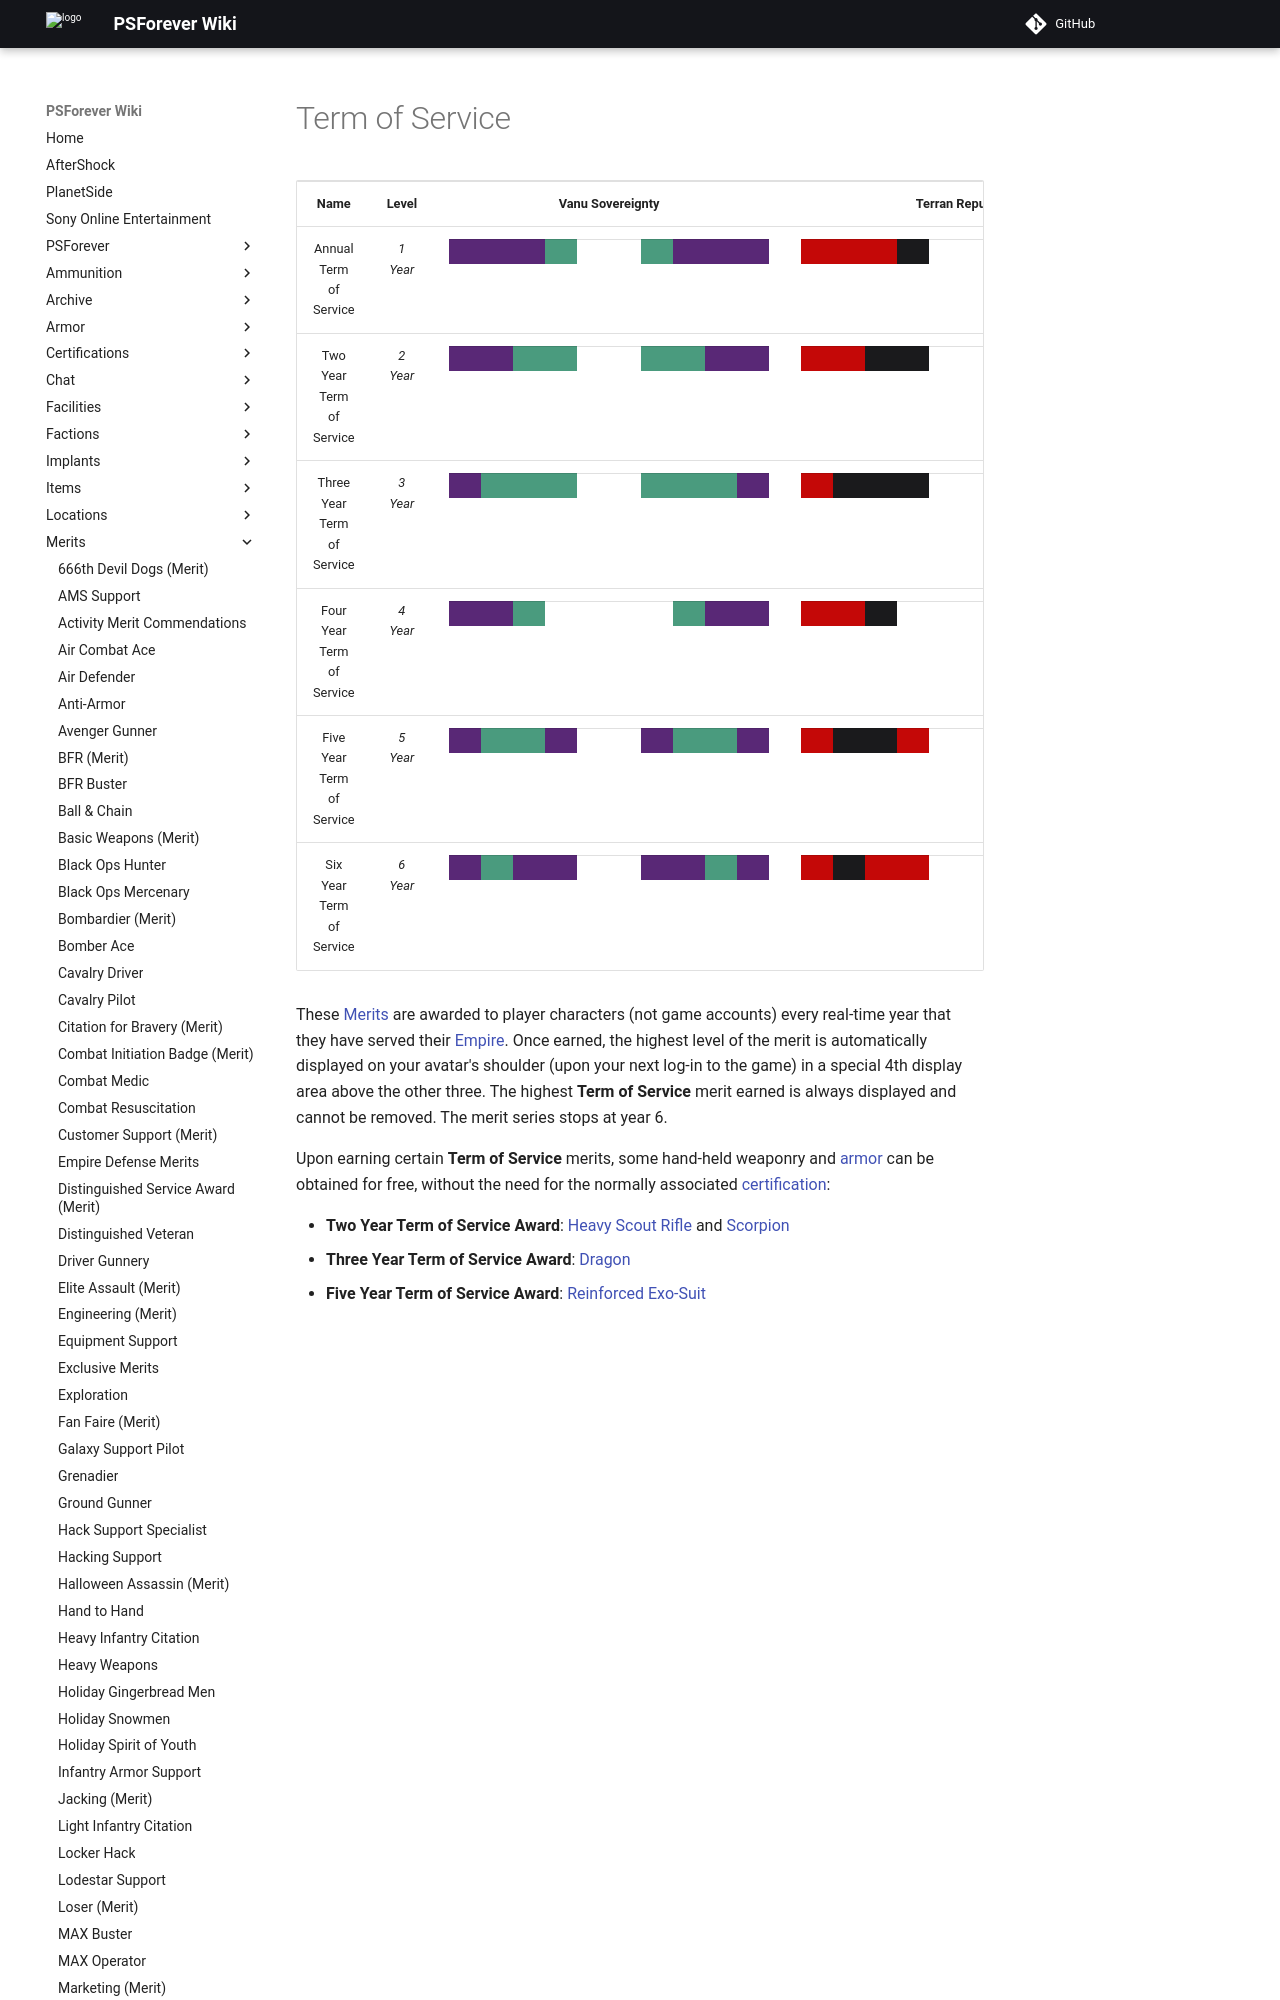

repository: psforever/wiki · page: merits/Term_of_Service/index.html · generator: mkdocs

# Term of Service

<table>
<tbody>
<tr class="odd">
<td style="text-align: center;"><p><b>Name</b></p></td>
<td style="text-align: center;"><p><b>Level</b></p></td>
<td style="text-align: center;"><p><b>Vanu Sovereignty</b></p></td>
<td style="text-align: center;"><p><b>Terran Republic</b></p></td>
<td style="text-align: center;"><p><b>New Conglomerate</b></p></td>
</tr>
<tr class="even">
<td style="text-align: center;"><p>Annual Term of Service</p></td>
<td style="text-align: center;"><p><em>1 Year</em></p></td>
<td style="text-align: center;"><table class="bigmerit">
<tr>
<td bgcolor="#592876">
</td>
<td bgcolor="#592876">
</td>
<td bgcolor="#592876">
</td>
<td bgcolor="#4A9B7E">
</td>
<td bgcolor="#ffffff">
</td>
<td bgcolor="#ffffff">
</td>
<td bgcolor="#4A9B7E">
</td>
<td bgcolor="#592876">
</td>
<td bgcolor="#592876">
</td>
<td bgcolor="#592876">
</td>
</tr>
</table></td>
<td style="text-align: center;"><table class="bigmerit">
<tr>
<td bgcolor="#C40807">
</td>
<td bgcolor="#C40807">
</td>
<td bgcolor="#C40807">
</td>
<td bgcolor="#1A1A1C">
</td>
<td bgcolor="#ffffff">
</td>
<td bgcolor="#ffffff">
</td>
<td bgcolor="#1A1A1C">
</td>
<td bgcolor="#C40807">
</td>
<td bgcolor="#C40807">
</td>
<td bgcolor="#C40807">
</td>
</tr>
</table></td>
<td style="text-align: center;"><table class="bigmerit">
<tr>
<td bgcolor="#0814C8">
</td>
<td bgcolor="#0814C8">
</td>
<td bgcolor="#0814C8">
</td>
<td bgcolor="#DFA915">
</td>
<td bgcolor="#ffffff">
</td>
<td bgcolor="#ffffff">
</td>
<td bgcolor="#DFA915">
</td>
<td bgcolor="#0814C8">
</td>
<td bgcolor="#0814C8">
</td>
<td bgcolor="#0814C8">
</td>
</tr>
</table></td>
</tr>
<tr class="odd">
<td style="text-align: center;"><p>Two Year Term of Service</p></td>
<td style="text-align: center;"><p><em>2 Year</em></p></td>
<td style="text-align: center;"><table class="bigmerit">
<tr>
<td bgcolor="#592876">
</td>
<td bgcolor="#592876">
</td>
<td bgcolor="#4A9B7E">
</td>
<td bgcolor="#4A9B7E">
</td>
<td bgcolor="#ffffff">
</td>
<td bgcolor="#ffffff">
</td>
<td bgcolor="#4A9B7E">
</td>
<td bgcolor="#4A9B7E">
</td>
<td bgcolor="#592876">
</td>
<td bgcolor="#592876">
</td>
</tr>
</table></td>
<td style="text-align: center;"><table class="bigmerit">
<tr>
<td bgcolor="#C40807">
</td>
<td bgcolor="#C40807">
</td>
<td bgcolor="#1A1A1C">
</td>
<td bgcolor="#1A1A1C">
</td>
<td bgcolor="#ffffff">
</td>
<td bgcolor="#ffffff">
</td>
<td bgcolor="#1A1A1C">
</td>
<td bgcolor="#1A1A1C">
</td>
<td bgcolor="#C40807">
</td>
<td bgcolor="#C40807">
</td>
</tr>
</table></td>
<td style="text-align: center;"><table class="bigmerit">
<tr>
<td bgcolor="#0814C8">
</td>
<td bgcolor="#0814C8">
</td>
<td bgcolor="#DFA915">
</td>
<td bgcolor="#DFA915">
</td>
<td bgcolor="#ffffff">
</td>
<td bgcolor="#ffffff">
</td>
<td bgcolor="#DFA915">
</td>
<td bgcolor="#DFA915">
</td>
<td bgcolor="#0814C8">
</td>
<td bgcolor="#0814C8">
</td>
</tr>
</table></td>
</tr>
<tr class="even">
<td style="text-align: center;"><p>Three Year Term of Service</p></td>
<td style="text-align: center;"><p><em>3 Year</em></p></td>
<td style="text-align: center;"><table class="bigmerit">
<tr>
<td bgcolor="#592876">
</td>
<td bgcolor="#4A9B7E">
</td>
<td bgcolor="#4A9B7E">
</td>
<td bgcolor="#4A9B7E">
</td>
<td bgcolor="#ffffff">
</td>
<td bgcolor="#ffffff">
</td>
<td bgcolor="#4A9B7E">
</td>
<td bgcolor="#4A9B7E">
</td>
<td bgcolor="#4A9B7E">
</td>
<td bgcolor="#592876">
</td>
</tr>
</table></td>
<td style="text-align: center;"><table class="bigmerit">
<tr>
<td bgcolor="#C40807">
</td>
<td bgcolor="#1A1A1C">
</td>
<td bgcolor="#1A1A1C">
</td>
<td bgcolor="#1A1A1C">
</td>
<td bgcolor="#ffffff">
</td>
<td bgcolor="#ffffff">
</td>
<td bgcolor="#1A1A1C">
</td>
<td bgcolor="#1A1A1C">
</td>
<td bgcolor="#1A1A1C">
</td>
<td bgcolor="#C40807">
</td>
</tr>
</table></td>
<td style="text-align: center;"><table class="bigmerit">
<tr>
<td bgcolor="#0814C8">
</td>
<td bgcolor="#DFA915">
</td>
<td bgcolor="#DFA915">
</td>
<td bgcolor="#DFA915">
</td>
<td bgcolor="#ffffff">
</td>
<td bgcolor="#ffffff">
</td>
<td bgcolor="#DFA915">
</td>
<td bgcolor="#DFA915">
</td>
<td bgcolor="#DFA915">
</td>
<td bgcolor="#0814C8">
</td>
</tr>
</table></td>
</tr>
<tr class="odd">
<td style="text-align: center;"><p>Four Year Term of Service</p></td>
<td style="text-align: center;"><p><em>4 Year</em></p></td>
<td style="text-align: center;"><table class="bigmerit">
<tr>
<td bgcolor="#592876">
</td>
<td bgcolor="#592876">
</td>
<td bgcolor="#4A9B7E">
</td>
<td bgcolor="#ffffff">
</td>
<td bgcolor="#ffffff">
</td>
<td bgcolor="#ffffff">
</td>
<td bgcolor="#ffffff">
</td>
<td bgcolor="#4A9B7E">
</td>
<td bgcolor="#592876">
</td>
<td bgcolor="#592876">
</td>
</tr>
</table></td>
<td style="text-align: center;"><table class="bigmerit">
<tr>
<td bgcolor="#C40807">
</td>
<td bgcolor="#C40807">
</td>
<td bgcolor="#1A1A1C">
</td>
<td bgcolor="#ffffff">
</td>
<td bgcolor="#ffffff">
</td>
<td bgcolor="#ffffff">
</td>
<td bgcolor="#ffffff">
</td>
<td bgcolor="#1A1A1C">
</td>
<td bgcolor="#C40807">
</td>
<td bgcolor="#C40807">
</td>
</tr>
</table></td>
<td style="text-align: center;"><table class="bigmerit">
<tr>
<td bgcolor="#0814C8">
</td>
<td bgcolor="#0814C8">
</td>
<td bgcolor="#DFA915">
</td>
<td bgcolor="#ffffff">
</td>
<td bgcolor="#ffffff">
</td>
<td bgcolor="#ffffff">
</td>
<td bgcolor="#ffffff">
</td>
<td bgcolor="#DFA915">
</td>
<td bgcolor="#0814C8">
</td>
<td bgcolor="#0814C8">
</td>
</tr>
</table></td>
</tr>
<tr class="even">
<td style="text-align: center;"><p>Five Year Term of Se
